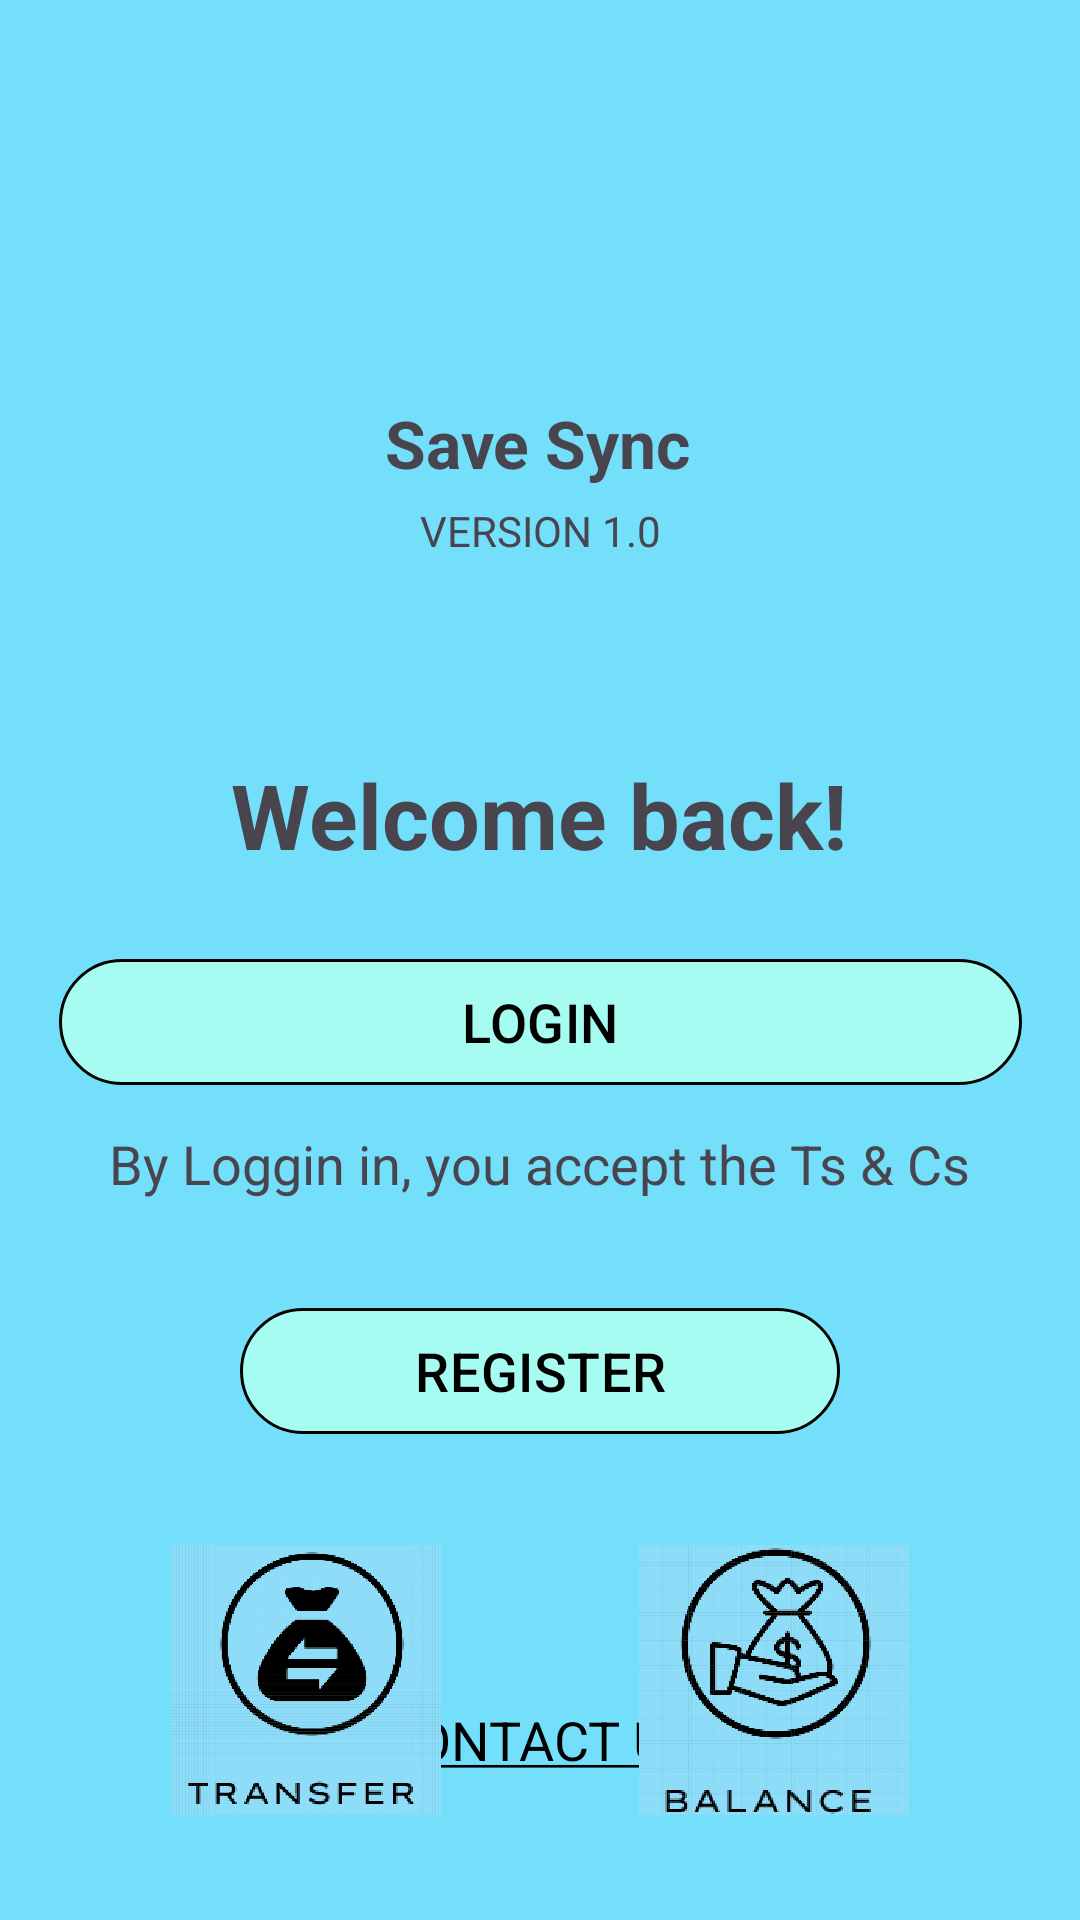

Reconstruct the res/layout file that produces this screen, plus the resources it refers to.
<!-- AndroidManifest.xml: application theme Theme.Group10ProgPOEPart2 -->
<!-- res/layout/activity_main.xml -->
<?xml version="1.0" encoding="utf-8"?>
<androidx.constraintlayout.widget.ConstraintLayout xmlns:android="http://schemas.android.com/apk/res/android"
    xmlns:app="http://schemas.android.com/apk/res-auto"
    xmlns:tools="http://schemas.android.com/tools"
    android:id="@+id/main"
    android:layout_width="match_parent"
    android:layout_height="match_parent"
    android:background="#73DFFB"
    tools:context=".MainActivity">

    <ImageView
        android:id="@+id/imageView"
        android:layout_width="100dp"
        android:layout_height="100dp"
        android:layout_marginTop="36dp"
        app:layout_constraintEnd_toEndOf="parent"
        app:layout_constraintStart_toStartOf="parent"
        app:layout_constraintTop_toTopOf="parent"
        app:srcCompat="@drawable/savesync_logo" />

    <TextView
        android:id="@+id/textView2"
        android:layout_width="wrap_content"
        android:layout_height="wrap_content"
        android:text="Save Sync"
        android:textSize="22sp"
        android:textStyle="bold"
        app:layout_constraintBottom_toBottomOf="parent"
        app:layout_constraintEnd_toEndOf="parent"
        app:layout_constraintHorizontal_bias="0.498"
        app:layout_constraintStart_toStartOf="parent"
        app:layout_constraintTop_toTopOf="parent"
        app:layout_constraintVertical_bias="0.218" />

    <TextView
        android:id="@+id/textView"
        android:layout_width="wrap_content"
        android:layout_height="wrap_content"
        android:layout_marginTop="5dp"
        android:text="VERSION 1.0"
        app:layout_constraintEnd_toEndOf="parent"
        app:layout_constraintStart_toStartOf="parent"
        app:layout_constraintTop_toBottomOf="@+id/textView2" />

    <TextView
        android:id="@+id/textView3"
        android:layout_width="wrap_content"
        android:layout_height="wrap_content"
        android:layout_marginTop="65dp"
        android:text="Welcome back!"
        android:textSize="30sp"
        android:textStyle="bold"
        app:layout_constraintEnd_toEndOf="parent"
        app:layout_constraintHorizontal_bias="0.498"
        app:layout_constraintStart_toStartOf="parent"
        app:layout_constraintTop_toBottomOf="@+id/textView" />

    <com.google.android.material.button.MaterialButton
        android:id="@+id/buttonLogin"
        android:layout_width="321dp"
        android:layout_height="50dp"
        android:layout_marginTop="24dp"
        android:text="LOGIN"
        android:textSize="18sp"
        android:textColor="#000"
        app:backgroundTint="#A6FCF1"
        app:strokeColor="@android:color/black"
        app:strokeWidth="1dp"
        app:cornerRadius="100dp"
        app:layout_constraintEnd_toEndOf="parent"
        app:layout_constraintStart_toStartOf="parent"
        app:layout_constraintTop_toBottomOf="@+id/textView3" />


    <TextView
        android:id="@+id/textView4"
        android:layout_width="wrap_content"
        android:layout_height="wrap_content"
        android:layout_marginTop="10dp"
        android:text="By Loggin in, you accept the Ts &amp; Cs"
        android:textSize="18sp"
        app:layout_constraintEnd_toEndOf="parent"
        app:layout_constraintHorizontal_bias="0.497"
        app:layout_constraintStart_toStartOf="parent"
        app:layout_constraintTop_toBottomOf="@+id/buttonLogin" />

    <com.google.android.material.button.MaterialButton
        android:id="@+id/buttonRegister"
        android:layout_width="200dp"
        android:layout_height="50dp"
        android:layout_marginTop="32dp"
        android:backgroundTint="#A6FCF1"
        android:text="REGISTER"
        android:textColor="#000"
        android:textSize="18sp"
        app:backgroundTint="#A6FCF1"
        app:cornerRadius="100dp"
        app:layout_constraintEnd_toEndOf="parent"
        app:layout_constraintStart_toStartOf="parent"
        app:layout_constraintTop_toBottomOf="@+id/textView4"
        app:strokeColor="@android:color/black"
        app:strokeWidth="1dp" />

    <TextView
        android:id="@+id/textView5"
        android:layout_width="wrap_content"
        android:layout_height="wrap_content"
        android:layout_marginBottom="48dp"
        android:text="@string/contact_us"
        android:textSize="18sp"
        android:textColor="#000"
        app:backgroundTint="#A6FCF1"
        app:strokeColor="@android:color/black"
        app:strokeWidth="1dp"
        app:cornerRadius="100dp"
        app:layout_constraintBottom_toBottomOf="parent"
        app:layout_constraintEnd_toEndOf="parent"
        app:layout_constraintStart_toStartOf="parent" />



    <ImageView
        android:id="@+id/imageView2"
        android:layout_width="90dp"
        android:layout_height="90dp"
        android:layout_marginStart="57dp"
        android:layout_marginTop="33dp"
        app:layout_constraintStart_toStartOf="parent"
        app:layout_constraintTop_toBottomOf="@+id/buttonRegister"
        app:srcCompat="@drawable/transfer_icon" />

    <ImageView
        android:id="@+id/imageView3"
        android:layout_width="90dp"
        android:layout_height="90dp"
        android:layout_marginTop="33dp"
        android:layout_marginEnd="57dp"
        app:layout_constraintEnd_toEndOf="parent"
        app:layout_constraintTop_toBottomOf="@+id/buttonRegister"
        app:srcCompat="@drawable/balance_icon" />

</androidx.constraintlayout.widget.ConstraintLayout>
<!-- resources referenced by this layout -->
<resources>
  <!-- drawable balance_icon: jpeg bitmap (drawable, 592181 bytes) -->
  <!-- drawable transfer_icon: jpeg bitmap (drawable, 583510 bytes) -->
  <string name="contact_us"><u>CONTACT US</u></string>
  <style name="Theme.Group10ProgPOEPart2" parent="Base.Theme.Group10ProgPOEPart2" />
  <style name="Base.Theme.Group10ProgPOEPart2" parent="Theme.Material3.DayNight.NoActionBar">
          
          
      </style>
</resources>
